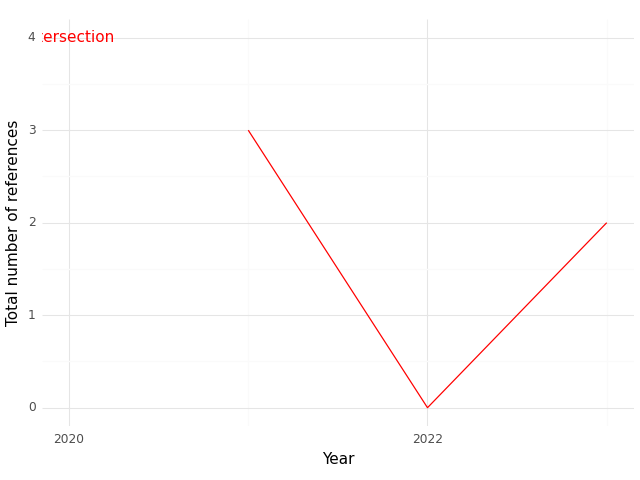

Source data for this figure (header and first rows):
, Year, intersection
0, 2021, 3.0
1, 2022, 0.0
2, 2023, 2.0
